Run: headless pygame with SDL's dummy video driver; simulated clock (each Clock.tick advances the game by its frame time, no real sleeping); random seed 0; keys injected as events and as key.get_pressed() state; no mouse input.
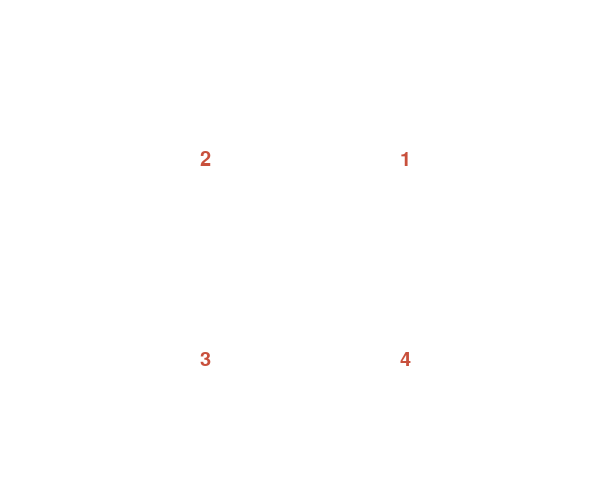
Frame 1 of 4 · flips 1–60 · no input
Frame 2 of 4 · flips 61–180 · tapped SPACE, RETURN · held RIGHT (→), D · screen unchanged from frame 1, image omitted
Frame 3 of 4 · flips 181–300 · held DOWN (↓), S · screen unchanged from frame 2, image omitted
Frame 4 of 4 · flips 301–420 · held LEFT (←), A, UP (↑), W · screen unchanged from frame 3, image omitted

The pygame program that drew these frames:

# Author: Cui De Cheng
# University: China University of Mining and Technology Beijing
# Position: Student
# Development time: 2021/8/19 20:47

import sys
import math
import pygame
import time
from pygame.locals import *

pygame.init()
screen = pygame.display.set_mode((600, 500))
pygame.display.set_caption("make Pie game")
font = pygame.font.Font(None, 30)

color = 200, 80, 60
x = 300
y = 250
radius = 200
pos = x-radius, y-radius, radius*2, radius*2
color_draw = 255, 255, 0
change_flag = False

press_1 = False
press_2 = False
press_3 = False
press_4 = False

while True:

    for event in pygame.event.get():
        if event.type == QUIT:
            exit()
        elif event.type == KEYUP:
            if event.key == pygame.K_ESCAPE:
                sys.exit()
            elif event.key == pygame.K_1:
                press_1 = True
            elif event.key == pygame.K_2:
                press_2 = True
            elif event.key == pygame.K_3:
                press_3 = True
            elif event.key == pygame.K_4:
                press_4 = True

    screen.fill((255, 255, 255))
    textImage1 = font.render('1', True, color)
    screen.blit(textImage1, (x+radius/2, y-radius/2))
    textImage2 = font.render('2', True, color)
    screen.blit(textImage2, (x-radius/2, y-radius/2))
    textImage3 = font.render('3', True, color)
    screen.blit(textImage3, (x-radius/2, y+radius/2))
    textImage4 = font.render('4', True, color)
    screen.blit(textImage4, (x+radius/2, y+radius/2))


    width = 4

    if press_1:
        start_angle = math.radians(0)
        end_angle = math.radians(90)
        pygame.draw.arc(screen, color_draw, pos, start_angle, end_angle, width)
        pygame.draw.line(screen, color_draw, (x, y), (x, y-radius), width)
        pygame.draw.line(screen, color_draw, (x, y), (x+radius, y), width)
    if press_2:
        start_angle = math.radians(90)
        end_angle = math.radians(180)
        pygame.draw.arc(screen, color_draw, pos, start_angle, end_angle, width)
        pygame.draw.line(screen, color_draw, (x, y), (x-radius, y), width)
        pygame.draw.line(screen, color_draw, (x, y), (x, y-radius), width)
    if press_3:
        start_angle = math.radians(180)
        end_angle = math.radians(270)
        pygame.draw.arc(screen, color_draw, pos, start_angle, end_angle, width)
        pygame.draw.line(screen, color_draw, (x, y), (x-radius, y), width)
        pygame.draw.line(screen, color_draw, (x, y), (x, y+radius), width)
    if press_4:
        start_angle = math.radians(270)
        end_angle = math.radians(360)
        pygame.draw.arc(screen, color_draw, pos, start_angle, end_angle, width)
        pygame.draw.line(screen, color_draw, (x, y), (x+radius, y), width)
        pygame.draw.line(screen, color_draw, (x, y), (x, y+radius), width)

    if press_1 and press_2 and press_3 and press_4:
        change_flag = not change_flag
        if change_flag:
            color_draw = 255, 255, 0
            time.sleep(0.2)
        else:
            color_draw = 200, 80, 60
            time.sleep(0.2)

    pygame.display.update()

    pass
